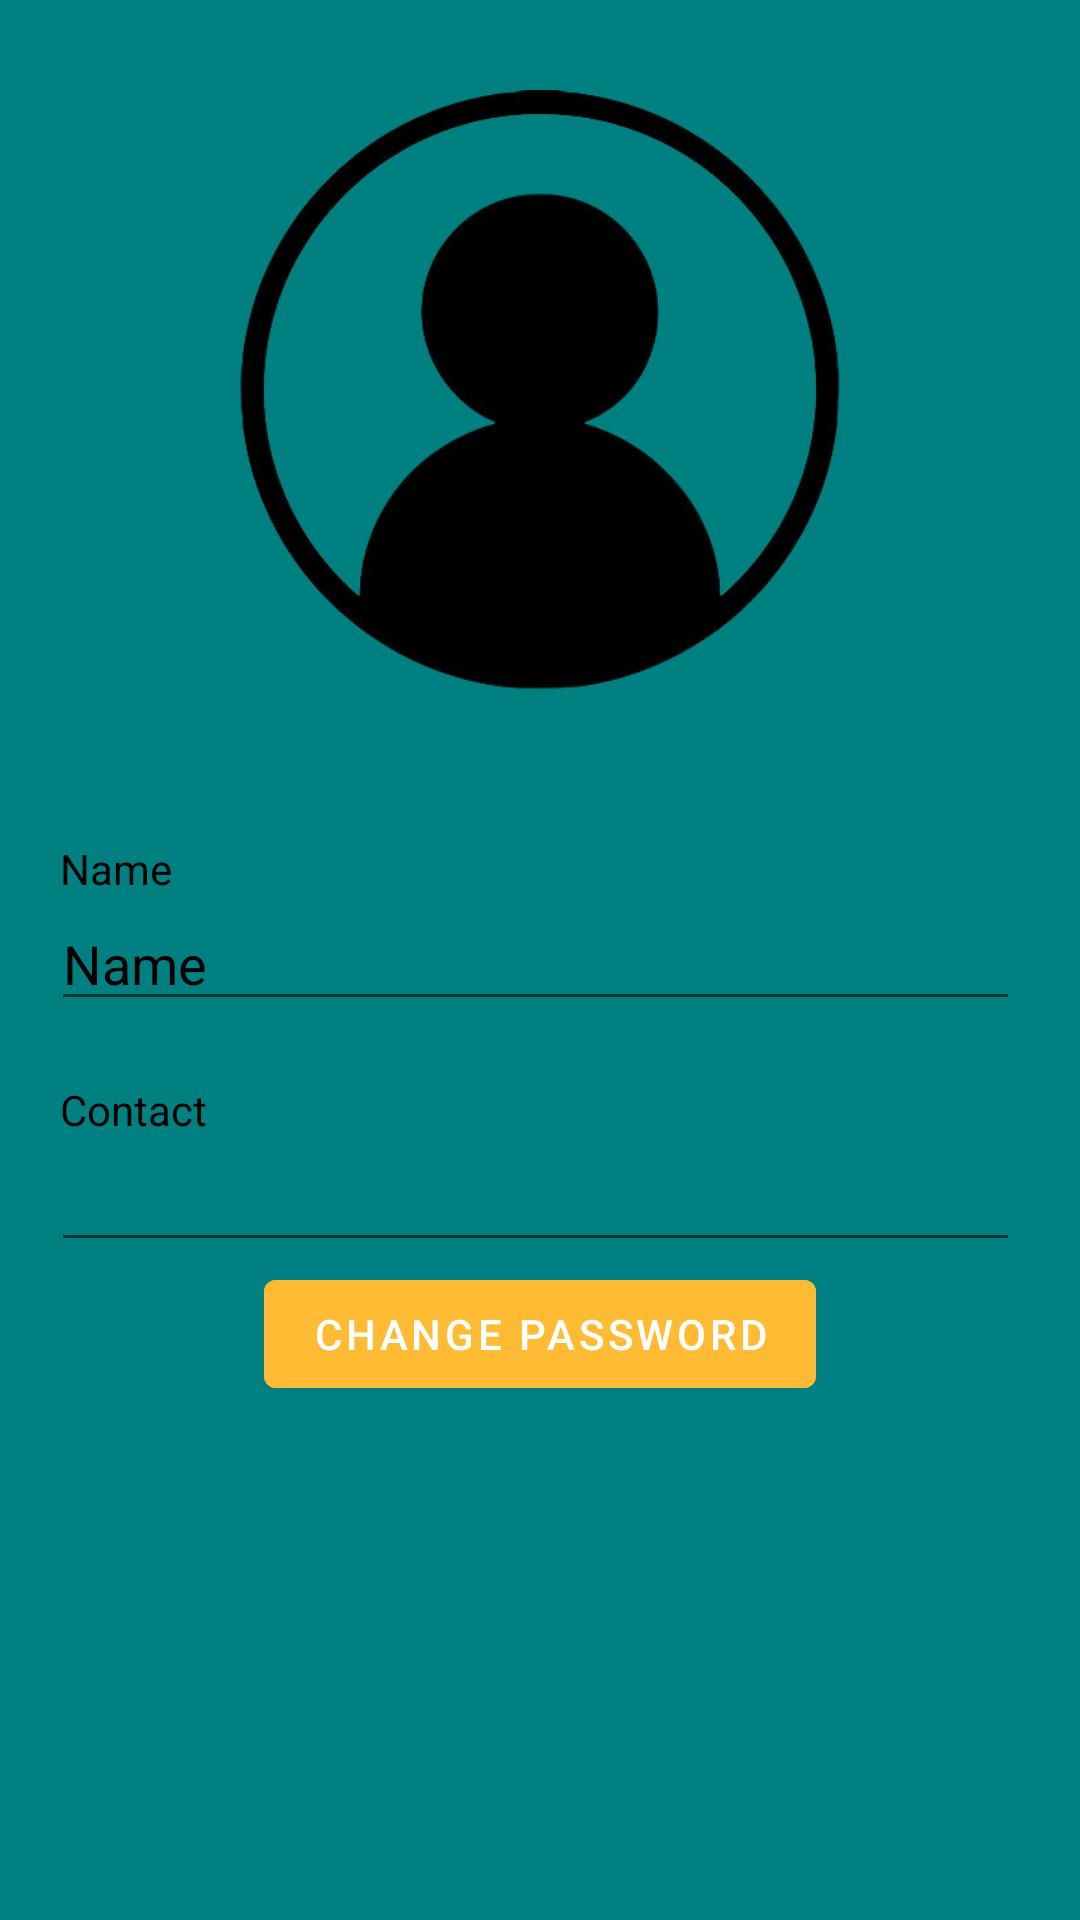

Here is an Android app screen rendered from its layout file. Give the layout XML and the strings, colors and styles it references.
<!-- AndroidManifest.xml: application theme Theme.CarRentalNew -->
<!-- res/layout/activity_profile.xml -->
<?xml version="1.0" encoding="utf-8"?>
<RelativeLayout xmlns:android="http://schemas.android.com/apk/res/android"
    xmlns:app="http://schemas.android.com/apk/res-auto"
    xmlns:tools="http://schemas.android.com/tools"
    android:layout_width="match_parent"
    android:layout_height="match_parent"
    tools:context=".profile">

    <ImageView
        android:id="@+id/green_bg"
        android:layout_width="wrap_content"
        android:layout_height="match_parent"
        android:background="@drawable/green_bg"/>

    <ImageView
        android:id="@+id/profile_pic"
        android:layout_width="200dp"
        android:layout_height="200dp"
        android:layout_centerHorizontal="true"
        android:layout_marginTop="30dp"
        android:background="@drawable/profile"
        />
    <TextView
        android:id="@+id/Name"
        android:layout_width="wrap_content"
        android:layout_height="wrap_content"
        android:text="Name"
        android:textColor="@color/black"
        android:layout_marginTop="50dp"
        android:layout_marginLeft="20dp"
        android:layout_below="@+id/profile_pic"/>


    <EditText
        android:id="@+id/editName"
        android:layout_width="match_parent"
        android:layout_height="wrap_content"
        android:ems="10"
        android:inputType="textPersonName"
        android:hint="Name"
        android:layout_marginRight="20dp"
        android:textColorHint="@color/black"
        android:layout_marginLeft="17dp"
        android:layout_below="@+id/Name"/>

    <TextView
        android:id="@+id/Contact"
        android:layout_width="wrap_content"
        android:layout_height="wrap_content"
        android:text="Contact"
        android:textColor="@color/black"
        android:layout_marginTop="20dp"
        android:layout_marginLeft="20dp"
        android:layout_below="@+id/editName"/>

    <EditText
        android:id="@+id/editContact"
        android:layout_width="match_parent"
        android:layout_height="wrap_content"
        android:ems="10"
        android:inputType="textPersonName"
        android:textColorHint="@color/black"
        android:layout_marginRight="20dp"
        android:layout_marginLeft="17dp"
        android:layout_below="@+id/Contact"/>

    <Button
        android:id="@+id/button"
        android:layout_width="wrap_content"
        android:layout_height="wrap_content"
        android:text="Change Password"
        android:backgroundTint="@android:color/holo_orange_light"
        android:layout_below="@+id/editContact"
        android:layout_centerHorizontal="true"/>




</RelativeLayout>
<!-- resources referenced by this layout -->
<resources>
  <color name="black">#FF000000</color>
  <!-- drawable green_bg: png bitmap (drawable, 1692 bytes) -->
  <!-- drawable profile: png bitmap (drawable, 42643 bytes) -->
  <style name="Theme.CarRentalNew" parent="Theme.MaterialComponents.DayNight.NoActionBar">
          
          <item name="colorPrimary">@color/purple_500</item>
          <item name="colorPrimaryVariant">@color/purple_700</item>
          <item name="colorOnPrimary">@color/white</item>
          
          <item name="colorSecondary">@color/teal_200</item>
          <item name="colorSecondaryVariant">@color/teal_700</item>
          <item name="colorOnSecondary">@color/black</item>
          
          <item name="android:statusBarColor" tools:targetApi="21">?attr/colorPrimaryVariant</item>
          
      </style>
  <color name="purple_500">#FF6200EE</color>
  <color name="purple_700">#FF3700B3</color>
  <color name="white">#FFFFFFFF</color>
  <color name="teal_200">#FF03DAC5</color>
  <color name="teal_700">#FF018786</color>
</resources>
